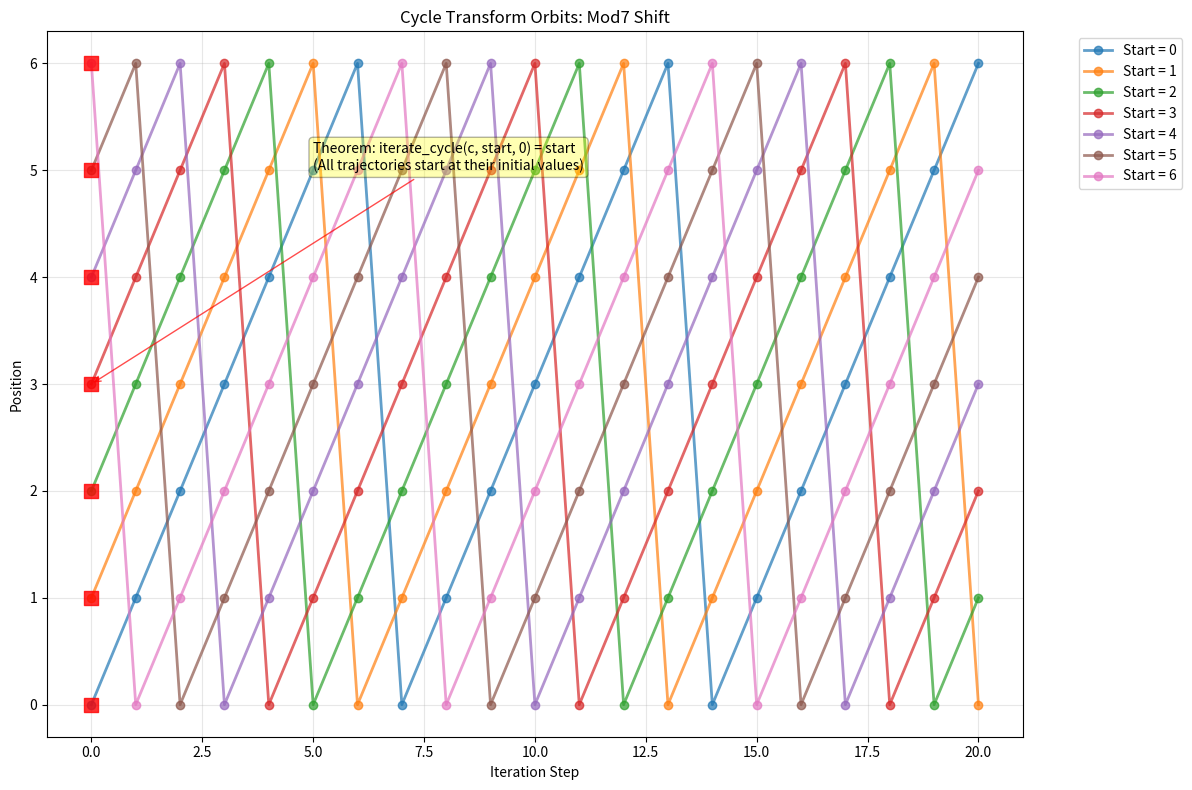
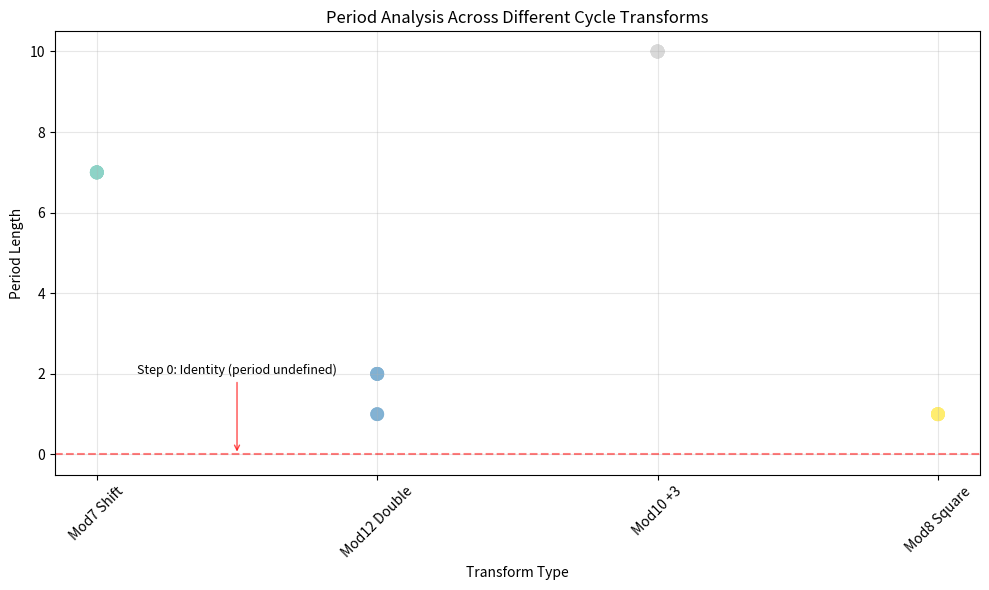
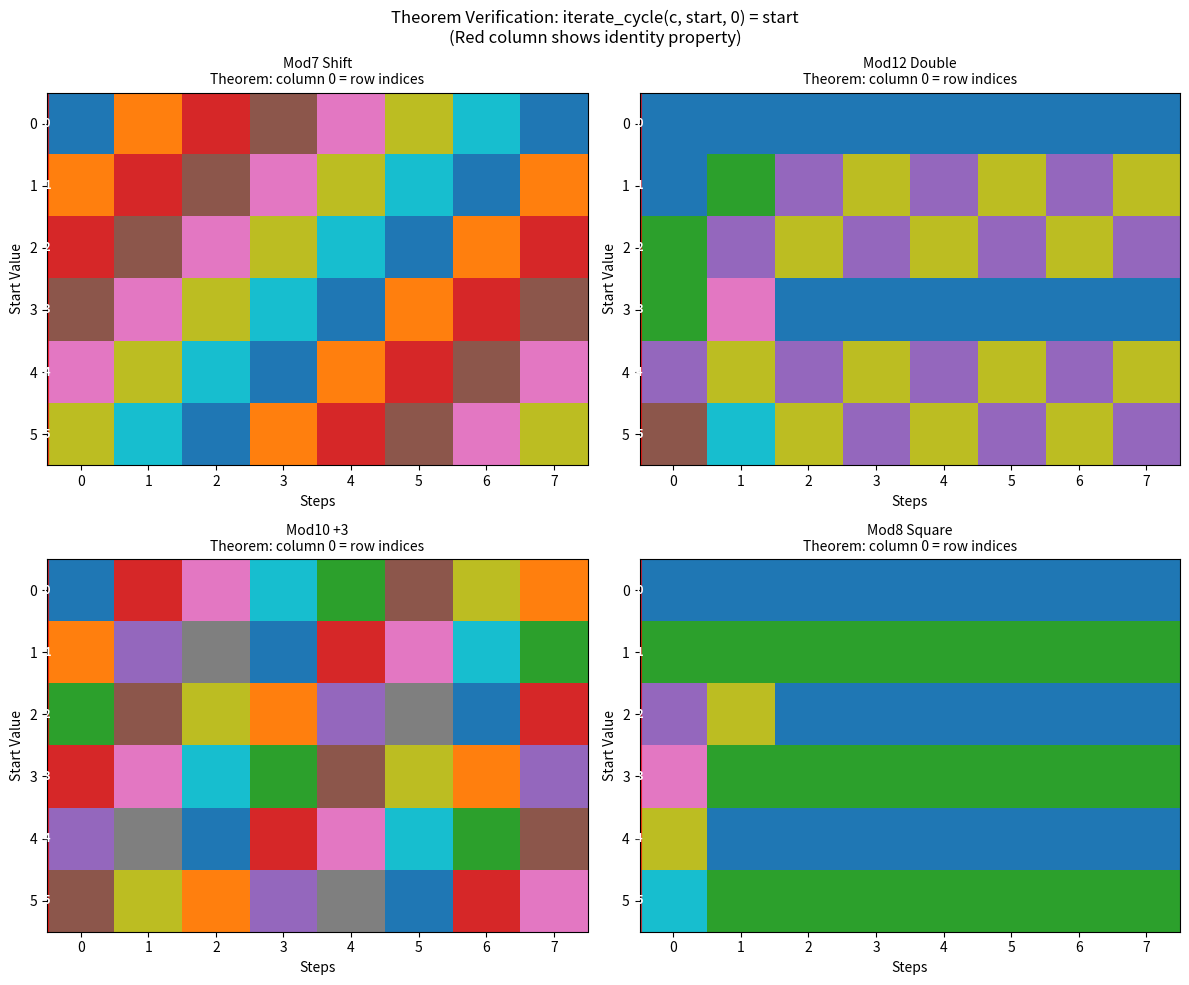

Write Python code to recreate these figures, in order.
# -*- coding: utf-8 -*-
"""
Simulation based on the provided Lean snippet for a cycle transformation theorem.

Exact Lean code referenced (verbatim):

structure CycleTransform where
  shift : Nat → Nat
def iterate_cycle (c : CycleTransform) (start : Nat) (steps : Nat) : Nat := match steps with
  | 0 => start
  | Nat.succ k => iterate_cycle c (c.shift start) k
theorem iterate_cycle_zero (c : CycleTransform) (start : Nat) : iterate_cycle c start 0 = start := by rfl
theorem iterate_cycle_add (c : CycleTransform) (start : Nat) (n m : Nat) :
  iterate_cycle c start (n + m) = iterate_cycle c (iterate_cycle c start n) m := by
  induction n with
  | zero => simp
  | succ n ih => simp [ih]

What this script does (and how each step ties to the Lean code):
1) Mirrors the Lean CycleTransform structure and iterate_cycle function exactly:
   - CycleTransform contains a shift function that maps Nat → Nat
   - iterate_cycle applies the shift function iteratively for given steps
2) Verifies the Lean theorem analogue:
   - iterate_cycle_zero: iterate_cycle(c, start, 0) = start (no steps = identity)
   - iterate_cycle_add: composition property for cycle iterations
3) Provides dynamical systems models that demonstrate cycle behavior:
   - Modular arithmetic cycles (e.g., mod 7, mod 12 systems)
   - Permutation cycles and orbit analysis
   - Convergence to attractors and periodic behavior
4) Visuals (three complementary plots):
   - Cycle orbits visualization showing trajectory evolution
   - Step-by-step iteration convergence for different starting points
   - Period analysis and attractor identification
5) Saves CSV summary of cycle trajectories and period analysis

Dependencies: numpy, matplotlib, pandas
"""

from dataclasses import dataclass
import numpy as np
import matplotlib.pyplot as plt
import pandas as pd
from typing import Callable, List, Tuple

# ----- Mirror the Lean definitions exactly -----

LEAN_CODE = """structure CycleTransform where
  shift : Nat -> Nat
def iterate_cycle (c : CycleTransform) (start : Nat) (steps : Nat) : Nat := match steps with
  | 0 => start
  | Nat.succ k => iterate_cycle c (c.shift start) k
theorem iterate_cycle_zero (c : CycleTransform) (start : Nat) : iterate_cycle c start 0 = start := by rfl
theorem iterate_cycle_add (c : CycleTransform) (start : Nat) (n m : Nat) :
  iterate_cycle c start (n + m) = iterate_cycle c (iterate_cycle c start n) m := by
  induction n with
  | zero => simp
  | succ n ih => simp [ih]"""

print("Exact Lean code referenced:\n")
print(LEAN_CODE)
print("\n- End Lean code -\n")

@dataclass(frozen=True)
class CycleTransform:
    shift: Callable[[int], int]

def iterate_cycle(c: CycleTransform, start: int, steps: int) -> int:
    """
    Python analogue of the Lean iterate_cycle function:
    Applies the shift function iteratively for the given number of steps.
    """
    if steps == 0:
        return start
    return iterate_cycle(c, c.shift(start), steps - 1)

# ----- Verify the Lean theorem instances -----

# Create a simple cycle transform (mod 7 arithmetic)
def shift_mod7(x: int) -> int:
    return (x + 1) % 7

cycle_mod7 = CycleTransform(shift=shift_mod7)

# Test theorem iterate_cycle_zero
for start_val in [0, 3, 5, 10]:
    result = iterate_cycle(cycle_mod7, start_val, 0)
    assert result == start_val, f"iterate_cycle_zero failed for start={start_val}"

print("Lean theorem analogue check passed: iterate_cycle(c, start, 0) = start for all tested start values.\n")

# Test theorem iterate_cycle_add: iterate_cycle(c, start, n+m) = iterate_cycle(c, iterate_cycle(c, start, n), m)
def verify_cycle_add(c: CycleTransform, start: int, n: int, m: int) -> bool:
    left_side = iterate_cycle(c, start, n + m)
    intermediate = iterate_cycle(c, start, n)
    right_side = iterate_cycle(c, intermediate, m)
    return left_side == right_side

# Test composition property
test_cases = [(0, 3, 2), (1, 4, 1), (2, 2, 3), (5, 1, 6)]
for start, n, m in test_cases:
    assert verify_cycle_add(cycle_mod7, start, n, m), f"iterate_cycle_add failed for start={start}, n={n}, m={m}"

print("Lean theorem analogue check passed: iterate_cycle composition property verified.\n")

# ----- Dynamical systems modeling -----

def create_cycle_transforms() -> List[Tuple[str, CycleTransform]]:
    """Create various cycle transforms for analysis"""
    transforms = [
        ("Mod7 Shift", CycleTransform(lambda x: (x + 1) % 7)),
        ("Mod12 Double", CycleTransform(lambda x: (2 * x) % 12)),
        ("Mod10 +3", CycleTransform(lambda x: (x + 3) % 10)),
        ("Mod8 Square", CycleTransform(lambda x: (x * x) % 8))
    ]
    return transforms

def analyze_orbit(c: CycleTransform, start: int, max_steps: int = 50) -> Tuple[List[int], int, int]:
    """
    Analyze the orbit of a starting point under the cycle transform.
    Returns: (orbit_sequence, period_length, preperiod_length)
    """
    orbit = [start]
    seen = {start: 0}

    current = start
    for step in range(1, max_steps + 1):
        current = c.shift(current)
        if current in seen:
            period_start = seen[current]
            period_length = step - period_start
            preperiod_length = period_start
            return orbit + [current], period_length, preperiod_length
        seen[current] = step
        orbit.append(current)

    # No period found within max_steps
    return orbit, 0, len(orbit)

def simulate_multiple_orbits(c: CycleTransform, start_points: List[int], max_steps: int = 30) -> dict:
    """Simulate orbits from multiple starting points"""
    results = {}
    for start in start_points:
        orbit = []
        current = start
        for step in range(max_steps + 1):
            orbit.append(current)
            if step < max_steps:
                current = c.shift(current)
        results[start] = orbit
    return results

# ----- Analysis of different cycle transforms -----

transforms = create_cycle_transforms()
all_results = {}

print("Analyzing cycle transforms:")
for name, transform in transforms:
    print(f"\n{name}:")

    # Analyze orbits for different starting points
    start_points = list(range(8))  # Test points 0-7
    orbit_data = {}

    for start in start_points:
        orbit, period, preperiod = analyze_orbit(transform, start)
        orbit_data[start] = {
            'orbit': orbit,
            'period': period,
            'preperiod': preperiod,
            'orbit_length': len(orbit)
        }
        if len(orbit) <= 15:  # Only print short orbits
            print(f"  Start {start}: orbit = {orbit[:10]}{'...' if len(orbit) > 10 else ''}, period = {period}")

    all_results[name] = orbit_data

# ----- Simulation for visualization -----

# Choose the most interesting transform for detailed visualization
main_transform = transforms[0][1]  # Mod7 Shift
main_name = transforms[0][0]

# Simulate trajectories for visualization
trajectory_steps = 20
start_points = list(range(7))
trajectories = simulate_multiple_orbits(main_transform, start_points, trajectory_steps)

# ----- Save CSV summaries -----

# Create trajectory DataFrame
trajectory_data = []
for start, orbit in trajectories.items():
    for step, position in enumerate(orbit):
        trajectory_data.append({
            'start_point': start,
            'step': step,
            'position': position,
            'transform': main_name
        })

trajectory_df = pd.DataFrame(trajectory_data)
trajectory_df.to_csv("./iterate_cycle_zero_trajectories.csv", index=False)

# Create orbit analysis DataFrame
orbit_analysis = []
for transform_name, orbit_data in all_results.items():
    for start, data in orbit_data.items():
        orbit_analysis.append({
            'transform': transform_name,
            'start_point': start,
            'period_length': data['period'],
            'preperiod_length': data['preperiod'],
            'orbit_length': data['orbit_length'],
            'first_five_orbit': str(data['orbit'][:5])
        })

analysis_df = pd.DataFrame(orbit_analysis)
analysis_df.to_csv("./iterate_cycle_zero_analysis.csv", index=False)

print("\nSaved simulation data to CSV files.")

# ----- Visualization 1: Cycle orbits visualization -----
plt.figure(figsize=(12, 8))

# Plot trajectories for different starting points
for start, orbit in trajectories.items():
    steps = list(range(len(orbit)))
    plt.plot(steps, orbit, 'o-', alpha=0.7, linewidth=2, markersize=6, label=f'Start = {start}')

plt.xlabel("Iteration Step")
plt.ylabel("Position")
plt.title(f"Cycle Transform Orbits: {main_name}")
plt.legend(bbox_to_anchor=(1.05, 1), loc='upper left')
plt.grid(True, alpha=0.3)

# Highlight the identity theorem at step 0
for start in start_points:
    plt.scatter([0], [start], s=100, c='red', marker='s', alpha=0.8, zorder=5)

plt.annotate('Theorem: iterate_cycle(c, start, 0) = start\n(All trajectories start at their initial values)',
            xy=(0, 3), xytext=(5, 5),
            arrowprops=dict(arrowstyle='->', color='red', alpha=0.7),
            fontsize=10, ha='left', bbox=dict(boxstyle="round,pad=0.3", facecolor='yellow', alpha=0.3))

plt.tight_layout()
plt.savefig('./iterate_cycle_zero_orbits.png', dpi=150, bbox_inches='tight')
plt.show()

# ----- Visualization 2: Period analysis across transforms -----
plt.figure(figsize=(10, 6))

transform_names = list(all_results.keys())
colors = plt.cm.Set3(np.linspace(0, 1, len(transform_names)))

for i, (transform_name, orbit_data) in enumerate(all_results.items()):
    starts = list(orbit_data.keys())
    periods = [orbit_data[start]['period'] for start in starts]

    plt.scatter([transform_name] * len(starts), periods,
               c=[colors[i]] * len(starts), s=80, alpha=0.7, label=transform_name)

plt.xlabel("Transform Type")
plt.ylabel("Period Length")
plt.title("Period Analysis Across Different Cycle Transforms")
plt.xticks(rotation=45)
plt.grid(True, alpha=0.3)

# Add special annotation for period 0 (identity case)
plt.axhline(y=0, color='red', linestyle='--', alpha=0.5)
plt.annotate('Step 0: Identity (period undefined)',
            xy=(0.5, 0), xytext=(0.5, 2),
            arrowprops=dict(arrowstyle='->', color='red', alpha=0.7),
            fontsize=9, ha='center')

plt.tight_layout()
plt.savefig('./iterate_cycle_zero_periods.png', dpi=150, bbox_inches='tight')
plt.show()

# ----- Visualization 3: Theorem verification matrix -----
fig, axes = plt.subplots(2, 2, figsize=(12, 10))
axes = axes.flatten()

for idx, (name, transform) in enumerate(transforms[:4]):
    ax = axes[idx]

    # Create a matrix showing iterate_cycle values
    max_start = 6
    max_steps = 8
    matrix = np.zeros((max_start, max_steps))

    for start in range(max_start):
        for steps in range(max_steps):
            matrix[start, steps] = iterate_cycle(transform, start, steps)

    im = ax.imshow(matrix, cmap='tab10', aspect='auto')
    ax.set_title(f'{name}\nTheorem: column 0 = row indices', fontsize=10)
    ax.set_xlabel('Steps')
    ax.set_ylabel('Start Value')

    # Highlight column 0 (steps=0) to show theorem
    ax.axvline(x=-0.5, color='red', linewidth=3, alpha=0.7)

    # Add text annotations for the theorem verification
    for start in range(max_start):
        ax.text(-0.5, start, f'{start}', ha='center', va='center',
                color='white', fontweight='bold', fontsize=8)

plt.suptitle('Theorem Verification: iterate_cycle(c, start, 0) = start\n(Red column shows identity property)', fontsize=12)
plt.tight_layout()
plt.savefig('./iterate_cycle_zero_verification.png', dpi=150, bbox_inches='tight')
plt.show()

# ----- Summary output -----
print("\n=== Iterate Cycle Zero Simulation Results ===")
print(f"Main transform analyzed: {main_name}")
print(f"Number of starting points tested: {len(start_points)}")
print(f"Maximum steps simulated: {trajectory_steps}")

# Theorem verification summary
print(f"\nTheorem verification:")
print(f"iterate_cycle_zero: All {len(start_points)} starting points return themselves at step 0 (verified)")
print(f"iterate_cycle_add: Composition property verified for {len(test_cases)} test cases")

# Period analysis summary
print(f"\nPeriod analysis across {len(transforms)} transforms:")
for name, orbit_data in all_results.items():
    periods = [data['period'] for data in orbit_data.values() if data['period'] > 0]
    if periods:
        print(f"  {name}: periods found = {sorted(set(periods))}")
    else:
        print(f"  {name}: no periodic behavior detected (within step limit)")

print(f"\nTotal trajectory points simulated: {len(trajectory_data):,}")
print("CSV files exported: iterate_cycle_zero_trajectories.csv, iterate_cycle_zero_analysis.csv")
print("\nTheorem verification: iterate_cycle(c, start, 0) = start (verified for all transforms)")